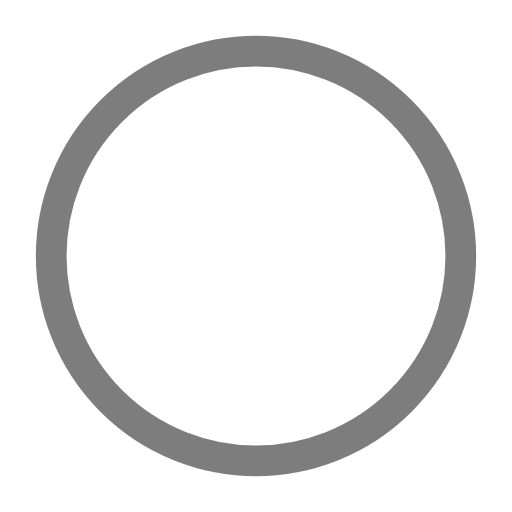
t = 0.00 s
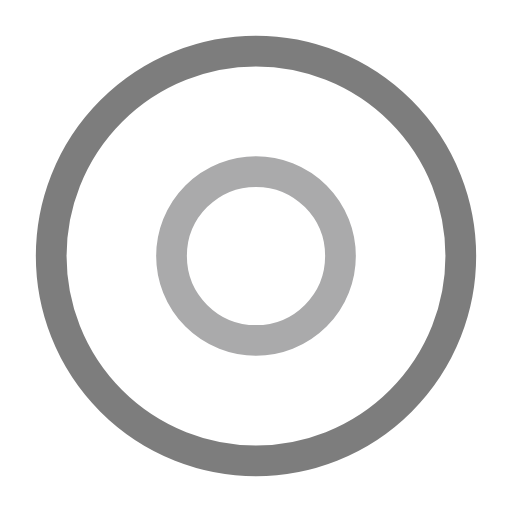
t = 0.50 s
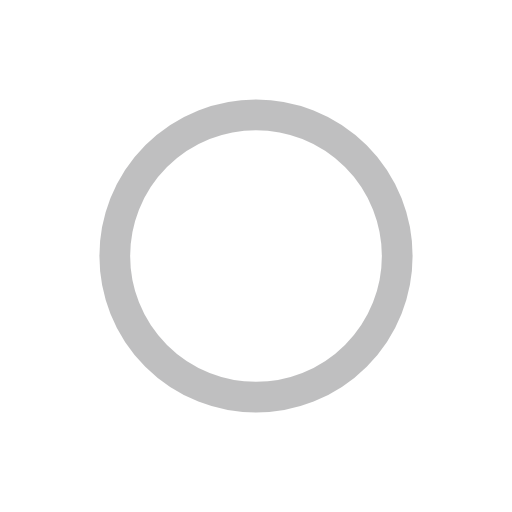
t = 1.00 s
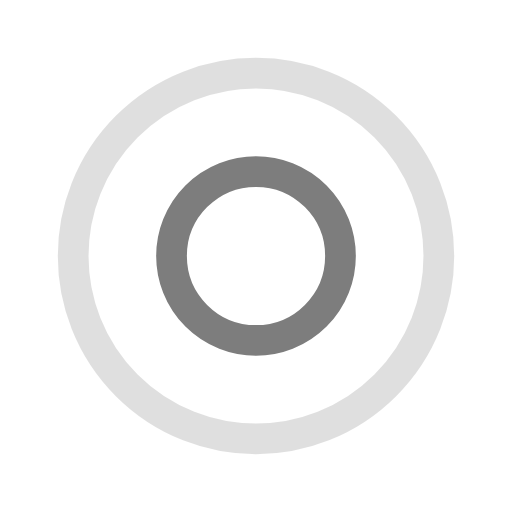
t = 1.50 s
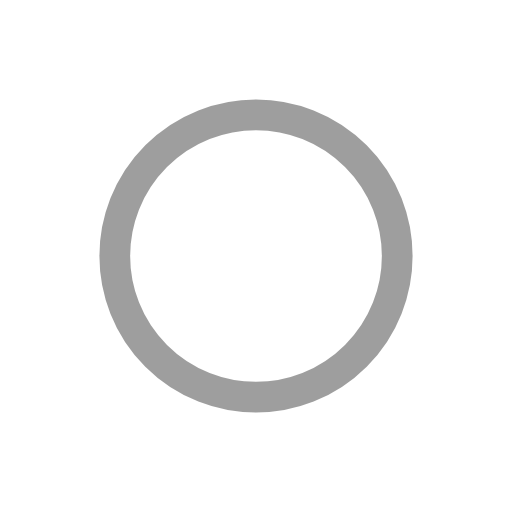
t = 2.00 s
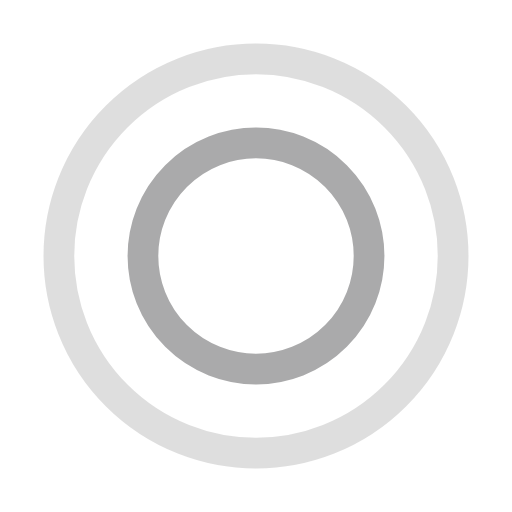
t = 2.67 s

The animated SVG that drew these frames (rendered in a browser with its animation timeline set to each time). Animation: 4 SMIL elements (animate=4); one cycle of 3.00 s, repeats indefinitely.

<?xml version="1.0" encoding="utf-8"?><svg width='50px' height='50px' xmlns="http://www.w3.org/2000/svg" viewBox="0 0 100 100" preserveAspectRatio="xMidYMid" class="uil-ripple"><rect x="0" y="0" width="100" height="100" fill="none" class="bk"></rect><g> <animate attributeName="opacity" dur="2s" repeatCount="indefinite" begin="0s" keyTimes="0;0.33;1" values="1;1;0"></animate><circle cx="50" cy="50" r="40" stroke="#aaaaab" fill="none" stroke-width="6" stroke-linecap="round"><animate attributeName="r" dur="2s" repeatCount="indefinite" begin="0s" keyTimes="0;0.33;1" values="0;22;44"></animate></circle></g><g><animate attributeName="opacity" dur="2s" repeatCount="indefinite" begin="1s" keyTimes="0;0.33;1" values="1;1;0"></animate><circle cx="50" cy="50" r="40" stroke="#7d7d7d" fill="none" stroke-width="6" stroke-linecap="round"><animate attributeName="r" dur="2s" repeatCount="indefinite" begin="1s" keyTimes="0;0.33;1" values="0;22;44"></animate></circle></g></svg>
